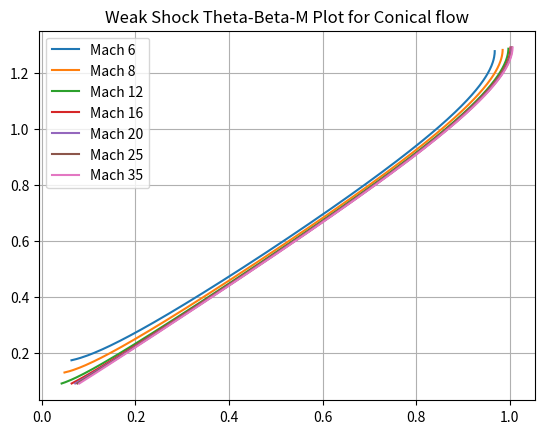

Generate this figure with matplotlib:
import numpy as np
import matplotlib.pyplot as plt
from scipy.integrate import odeint
from scipy.integrate import solve_ivp
import itertools

def oblique_shock_relations(beta, m_inf):
    gamma = 1.4
    m_inf_normal = m_inf * np.sin(beta)
    m2_normal = np.sqrt((m_inf_normal**2 + 2/(gamma-1)) / (2 * gamma / (gamma -1) * (m_inf_normal**2) - 1))
    deflection = np.arctan(2 / np.tan(beta) * (m_inf**2 * np.sin(beta) ** 2 - 1) / (m_inf ** 2 * (gamma + np.cos(2*beta)) +2) )
    m2 = m2_normal/(np.sin(beta-deflection))
    return [deflection, m2]

def postShock(m2, deflection, beta):
    gamma = 1.4
    vPrime = (2/((gamma - 1) * m2 * m2) + 1) ** (-0.5)
    vPrimeR = np.cos(beta-deflection) * vPrime 
    vPrimeTheta = np.sin(beta-deflection) * vPrime
    return [vPrimeR, vPrimeTheta]

def taylorMaccoll(theta, s, gamma=1.4):
    #theta is the polar coordinate, marching inwards
    #s is the state vector [v_r, v_theta]
    v_r, v_theta = s
    return np.array([v_theta, (v_theta ** 2 * v_r - (gamma - 1) / 2 * (1 - v_r ** 2 - v_theta ** 2) * (2 * v_r + v_theta / np.tan(theta))) / ((gamma - 1) / 2 * (1 - v_r ** 2 - v_theta ** 2) - v_theta ** 2)])

def stopCondition(theta, s):
    v_r, v_theta = s
    return -v_theta
stopCondition.terminal=True

def solveConeAngle(beta, mach, gamma = 1.4):
    [deflection, m2] = oblique_shock_relations(beta, mach)
    [vR, vTheta] = postShock(m2, deflection, beta)
    # print(deflection, '<--deflection  m2-->', m2)
    # print(vR, '<--vR  vTheta-->',vTheta)
    s_0 = np.array([vR, -vTheta])
    theta_values = np.linspace(beta, 0.005, 15000)
    # Define the solve_ivp options
    sol = solve_ivp(taylorMaccoll, (beta, 0.005), s_0, t_eval=theta_values, events=[stopCondition], method="Radau")
    print(sol.t_events[0][0])
    print(sol.y_events)
    theta_f = sol.t_events[0][0]
    v_r_f = sol.y_events[0][0]
    print(f'For M={mach} and B = {np.degrees(beta)}, the cone angle is: {np.degrees(theta_f)}')
    m_surf = np.sqrt((2/(gamma-1)) * (1/(1/(v_r_f**2) - 1)))
    return theta_f, m_surf

def findShockParameters(theta_c, mach, gamma=1.4): #Uses slightly modified Newton-Raphson method to iterate to a cone angle. Highly dependent on initial conditions.
    beta_max = np.arccos(
        np.sqrt(
            (3 * mach**2 * gamma - np.sqrt((gamma + 1) * (8 * mach**2 * gamma +
            mach**4 * gamma - 8 * mach**2 + mach**4 + 16)) - mach**2 + 4) / gamma
        ) / (2 * mach)
    )

    #beta_0=betamax-1
    #slope = (theta(betamax) - theta(betamax-2))/2
    #next_beta = beta_0-theta(beta_0)/slope
    #if next_beta < 0 next_beta = beta_0/2
    beta = beta_max-0.02
    i=0
    while True:
        stepSize = 0.02 * 0.9**i
        t=solveConeAngle(beta, mach, gamma)[0]-theta_c
        t_more = solveConeAngle(beta+stepSize,mach, gamma)[0]-theta_c
        t_less = solveConeAngle(beta-stepSize,mach, gamma)[0]-theta_c
        slope = (t_more-t_less)/(2*stepSize)
        beta_next = beta - t/slope
        if(beta_next<0):
            beta_next=beta/2
        print("Beta Guess: ", beta)
        print("Slope: ", slope)
        print("Guess at next Beta: ", beta_next)
        input("Press enter to continue")
        beta=beta_next
        i+=1

def generateThetaBeta(mach, gamma=1.4, resolution=0.25):
    betas = np.deg2rad(np.arange(5,90,resolution))
    solvedBetas = []
    thetas = []
    for beta in betas:
        print(beta)
        try:
            theta = solveConeAngle(beta, mach)[0]
            thetas.append(theta)
            solvedBetas.append(beta)
        except IndexError as e:
            print(f"For beta: {beta}, mach: {mach}, gamma: {gamma}, the ODE did not solve")
    betas = solvedBetas
    increasing_sections = [list(group) for _, group in itertools.groupby(enumerate(thetas), lambda x: x[1] > thetas[x[0] - 1] if x[0] > 0 else False)]
    longest_section = max(increasing_sections, key=len, default=[])
    longest_betas, longest_thetas = zip(*longest_section)
    longest_betas_indices = [index for index, _ in longest_section]
    longest_betas = [betas[index] for index in longest_betas_indices]
    return (longest_betas, longest_thetas)

results={}
for m in [6,8,12,16,20,25,35]:
    results[m]={}
    (results[m]['betas'], results[m]['thetas']) = generateThetaBeta(m)
    plt.plot(results[m]['thetas'], results[m]['betas'], label=f"Mach {m}")

plt.title("Weak Shock Theta-Beta-M Plot for Conical flow")
plt.grid(True)
plt.legend()
plt.show()



# findShockParameters(0.4, 5)
